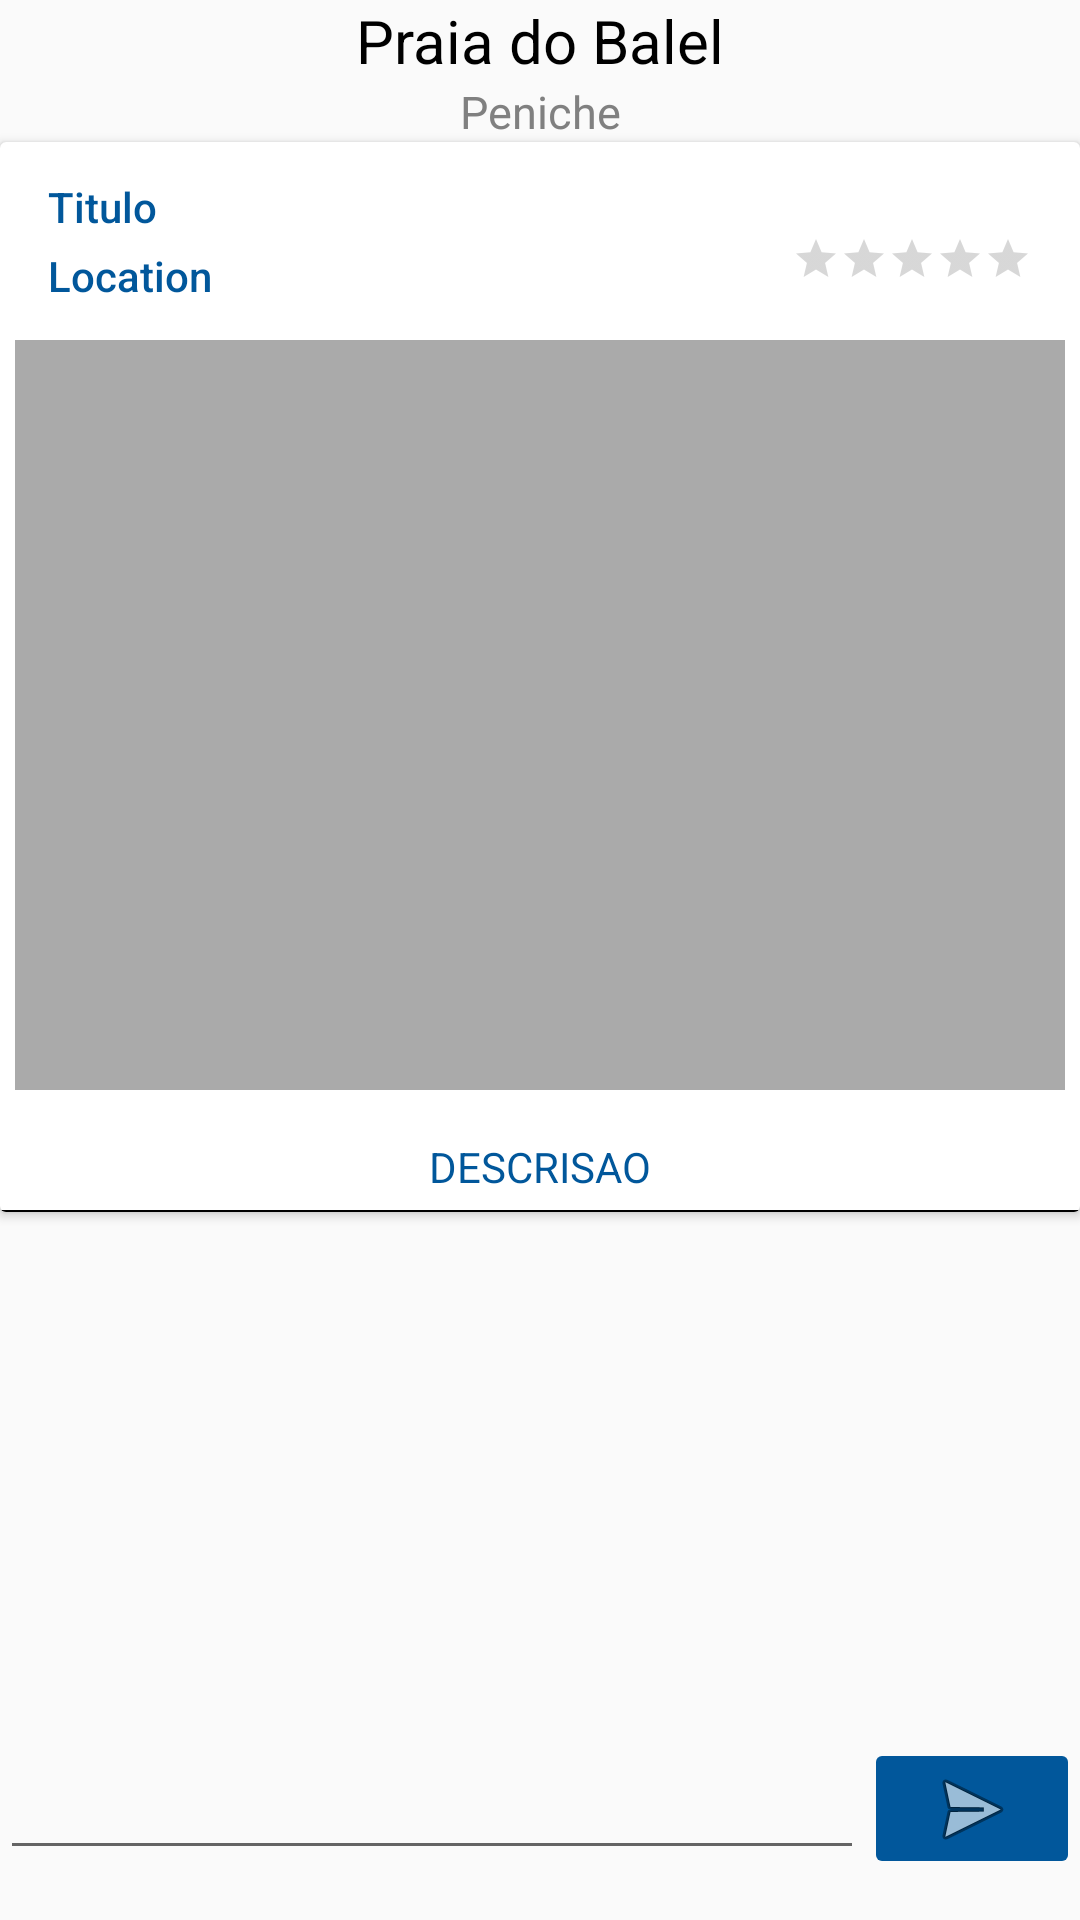

Layout XML and referenced resources for this Android screen:
<!-- AndroidManifest.xml: application theme AppTheme -->
<!-- res/layout/single_fragment.xml -->
<?xml version="1.0" encoding="utf-8"?>
<androidx.constraintlayout.widget.ConstraintLayout xmlns:android="http://schemas.android.com/apk/res/android"
    xmlns:tools="http://schemas.android.com/tools"
    android:layout_width="match_parent"
    android:layout_height="match_parent"
    xmlns:app="http://schemas.android.com/apk/res-auto"
    tools:context=".ui.single.SingleFragment"
    android:layout_margin="10dp">

    <TextView
        android:id="@+id/beach_name"
        android:layout_width="wrap_content"
        android:layout_height="wrap_content"
        android:text="Praia do Balel"
        android:textColor="#000000"
        android:textSize="20sp"
        app:fontFamily="@font/arya"
        app:layout_constraintEnd_toEndOf="parent"
        app:layout_constraintStart_toStartOf="parent"
        app:layout_constraintTop_toTopOf="parent" />

    <TextView
        android:id="@+id/location_name"
        android:layout_width="wrap_content"
        android:layout_height="wrap_content"
        android:text="Peniche"
        android:textColor="@android:color/tertiary_text_dark"
        android:textSize="15sp"
        app:fontFamily="@font/arya"
        app:layout_constraintEnd_toEndOf="parent"
        app:layout_constraintStart_toStartOf="parent"
        app:layout_constraintTop_toBottomOf="@+id/beach_name" />


    <androidx.cardview.widget.CardView
        android:id="@+id/materialCardView2"
        android:layout_width="match_parent"
        android:layout_height="wrap_content"
        android:layout_gravity="center"
        android:background="@drawable/radiux"
        app:layout_constraintTop_toBottomOf="@+id/location_name">

        <androidx.constraintlayout.widget.ConstraintLayout

            android:layout_width="match_parent"
            android:layout_height="match_parent"
            android:layout_gravity="center"
            android:background="@drawable/radiux">

            <TextView
                android:id="@+id/txtTitle"
                android:layout_width="wrap_content"
                android:layout_height="wrap_content"
                android:layout_marginTop="12dp"
                android:background="@drawable/radiux"
                android:layout_marginLeft="16dp"
                android:text="Titulo"
                android:textAppearance="@style/TextAppearance.AppCompat.Body2"
                android:textColor="@color/color900"
                android:textSize="14dp"
                app:layout_constraintStart_toStartOf="parent"
                app:layout_constraintTop_toTopOf="parent" />

            <TextView
                android:id="@+id/txtLocation"
                android:layout_width="wrap_content"
                android:layout_height="wrap_content"
                android:layout_marginTop="4dp"
                android:background="@drawable/radiux"
                android:layout_marginLeft="16dp"

                android:text="Location"
                android:textAppearance="@style/TextAppearance.AppCompat.Body2"
                android:textColor="@color/color900"
                android:textSize="14dp"
                app:layout_constraintStart_toStartOf="parent"
                app:layout_constraintTop_toBottomOf="@+id/txtTitle" />

            <RatingBar
                android:id="@+id/txtRating"
                style="@style/Widget.AppCompat.RatingBar.Small"
                android:layout_width="wrap_content"
                android:layout_height="wrap_content"
                android:layout_marginEnd="16dp"
                android:layout_marginRight="16dp"
                android:numStars="5"
                android:stepSize="1"
                app:layout_constraintEnd_toEndOf="parent"
                app:layout_constraintTop_toBottomOf="@+id/txtTitle" />

            <ImageView
                android:id="@+id/imgPost"
                android:layout_width="350dp"
                android:layout_height="250dp"
                android:layout_margin="12dp"
                android:background="@drawable/radiux"
                android:scaleType="centerCrop"
                app:layout_constraintBottom_toTopOf="@+id/txtCaption"
                app:layout_constraintDimensionRatio="H,16:9"
                app:layout_constraintEnd_toEndOf="parent"
                app:layout_constraintStart_toStartOf="parent"
                app:layout_constraintTop_toBottomOf="@+id/txtLocation"
                app:srcCompat="@android:color/darker_gray" />

            <TextView
                android:id="@+id/txtCaption"
                android:layout_width="wrap_content"
                android:layout_height="wrap_content"
                android:layout_marginTop="16dp"
                android:background="@drawable/radiux"
                android:lineSpacingExtra="8dp"
                android:text="DESCRISAO"
                android:textAppearance="@style/TextAppearance.AppCompat.Body1"
                android:textColor="@color/color900"
                app:layout_constraintEnd_toEndOf="parent"
                app:layout_constraintStart_toStartOf="parent"
                app:layout_constraintTop_toBottomOf="@+id/imgPost" />


            <View
                android:layout_width="match_parent"
                android:layout_height="0.5dp"
                android:layout_marginTop="5dp"
                android:background="@android:color/black"
                app:layout_constraintBottom_toBottomOf="parent"
                app:layout_constraintTop_toBottomOf="@+id/txtCaption" />


        </androidx.constraintlayout.widget.ConstraintLayout>

    </androidx.cardview.widget.CardView>

    <androidx.recyclerview.widget.RecyclerView
        android:id="@+id/recyclerView"
        android:layout_width="match_parent"
        android:layout_height="150dp"
        android:layout_gravity="center"
        android:layout_marginTop="12dp"
        android:layout_weight="1"
        android:paddingTop="10dp"
        android:scrollbars="vertical"
        app:layout_constraintEnd_toEndOf="parent"
        app:layout_constraintStart_toStartOf="parent"
        app:layout_constraintTop_toBottomOf="@+id/materialCardView2"
        app:layout_constraintBottom_toTopOf="@+id/comment"/>

    <EditText
        android:id="@+id/comment"
        android:layout_width="0dp"
        android:layout_height="wrap_content"
        android:ems="10"
        android:gravity="start|top"
        android:inputType="textMultiLine"
        android:layout_marginTop="16dp"
        app:layout_constraintEnd_toStartOf="@+id/btnComment"
        app:layout_constraintStart_toStartOf="parent"
        app:layout_constraintTop_toBottomOf="@+id/recyclerView" />

    <ImageButton
        android:id="@+id/btnComment"
        android:layout_width="72dp"
        android:layout_height="47dp"
        android:src="@android:drawable/ic_menu_send"
        android:backgroundTint="@color/color900"
        app:layout_constraintBottom_toBottomOf="@+id/comment"
        app:layout_constraintEnd_toEndOf="parent"
        app:layout_constraintTop_toTopOf="@+id/comment" />


</androidx.constraintlayout.widget.ConstraintLayout>
<!-- resources referenced by this layout -->
<resources>
  <color name="color900">#01579b</color>
  <style name="AppTheme" parent="Theme.AppCompat.Light.NoActionBar">
  
      
          <item name="colorPrimary">@color/color50</item>
          <item name="colorPrimaryDark">@color/color900</item>
          <item name="colorAccent">@color/color900</item>
  
      </style>
  <color name="color50">#E1F5FE</color>
</resources>
